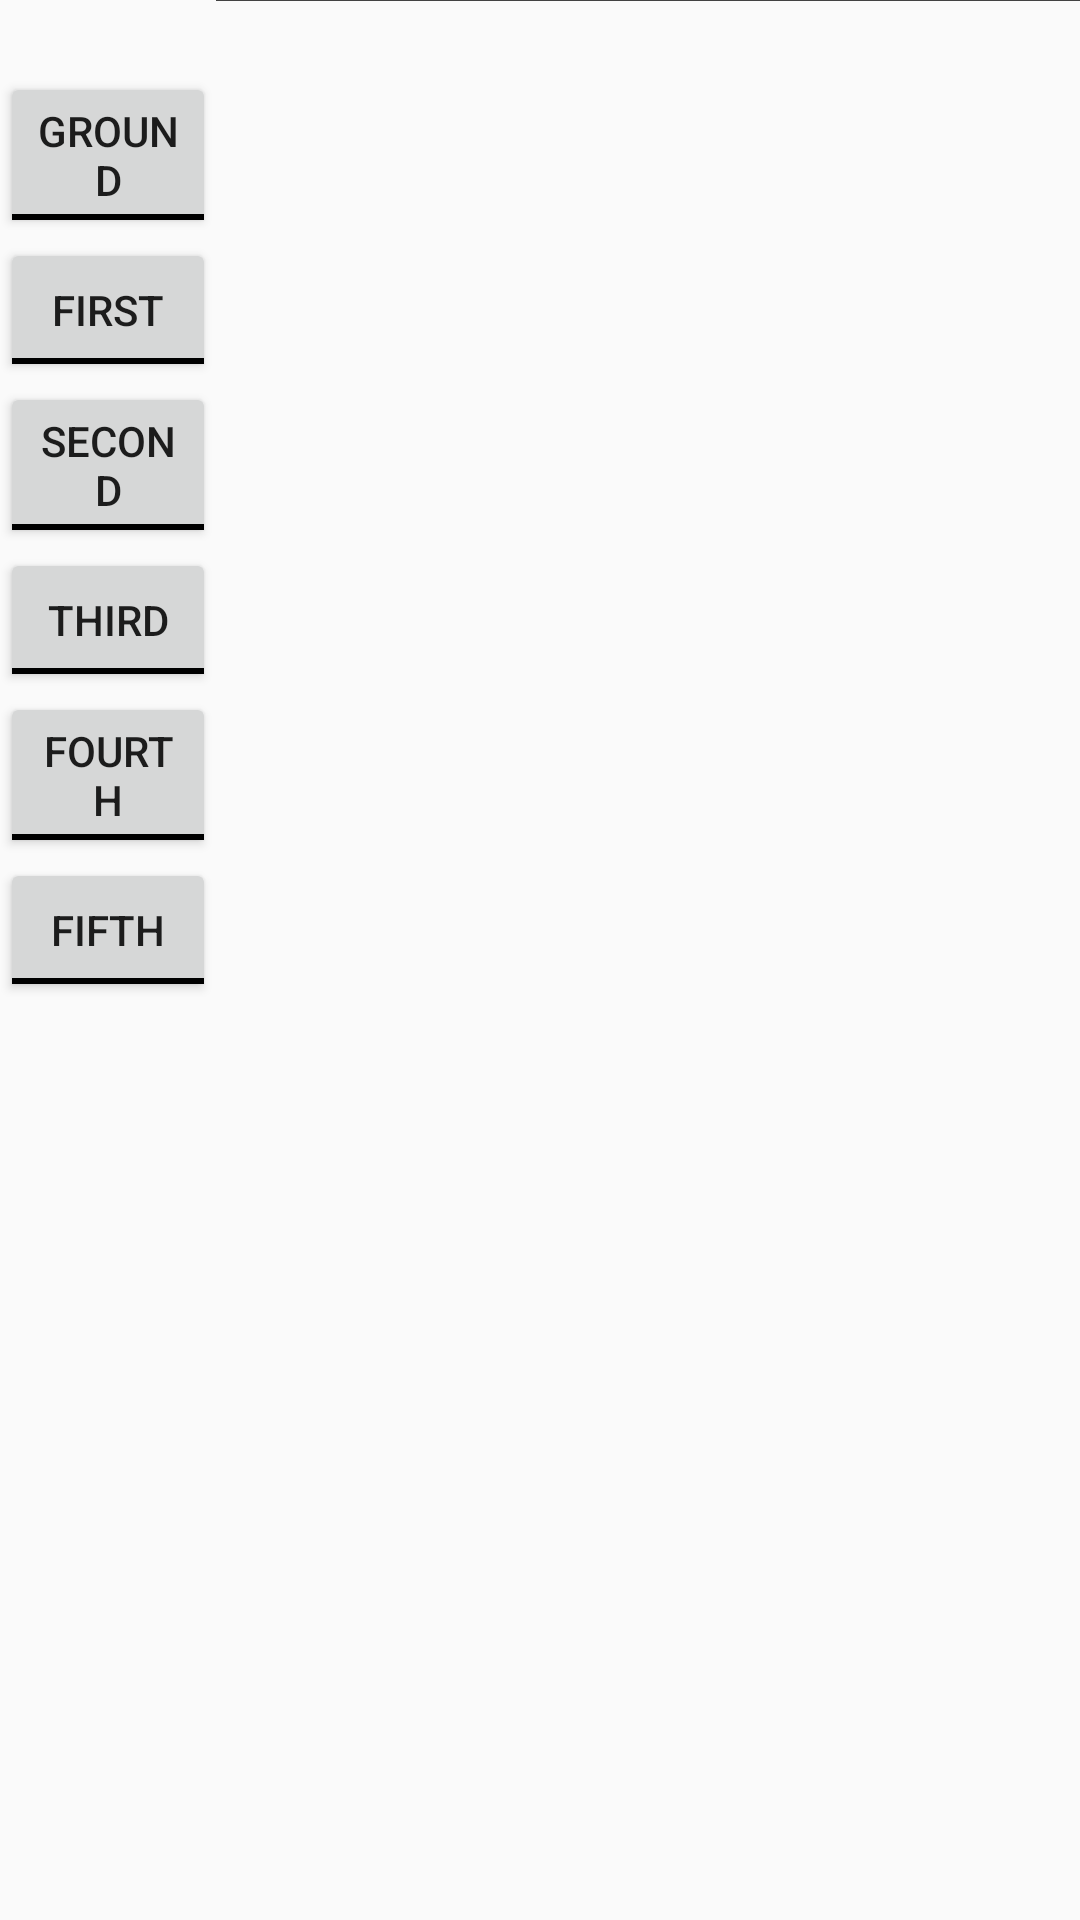

Write the Android layout XML for this screen, with the resource values it uses.
<!-- AndroidManifest.xml: application theme AppTheme -->
<!-- res/layout/fragment_map.xml -->
<FrameLayout xmlns:android="http://schemas.android.com/apk/res/android"
    xmlns:app="http://schemas.android.com/apk/res-auto"
    xmlns:tools="http://schemas.android.com/tools"
    android:layout_width="match_parent"
    android:layout_height="match_parent"
    tools:context="com.doorboard3.doorboardtablet.MapFragment">


    <LinearLayout
        android:layout_width="match_parent"
        android:layout_height="match_parent"
        android:orientation="horizontal">

        <RadioGroup
            android:id="@+id/floor_toggle"
            android:layout_width="0dp"
            android:layout_height="match_parent"
            android:layout_marginTop="24dp"
            android:layout_weight="1"
            android:orientation="vertical">

            <ToggleButton
                android:id="@+id/floor_g"
                android:layout_width="match_parent"
                android:layout_height="wrap_content"
                android:onClick="onFloorToggle"
                android:text="Ground"
                android:textOff="Ground"
                android:textOn="Ground" />

            <ToggleButton
                android:id="@+id/floor_1"
                android:layout_width="match_parent"
                android:layout_height="wrap_content"
                android:onClick="onFloorToggle"
                android:text="First"
                android:textOff="First"
                android:textOn="First" />

            <ToggleButton
                android:id="@+id/floor_2"
                android:layout_width="match_parent"
                android:layout_height="wrap_content"
                android:onClick="onFloorToggle"
                android:text="Second"
                android:textOff="Second"
                android:textOn="Second" />

            <ToggleButton
                android:id="@+id/floor_3"
                android:layout_width="match_parent"
                android:layout_height="wrap_content"
                android:onClick="onFloorToggle"
                android:text="Third"
                android:textOff="Third"
                android:textOn="Third" />

            <ToggleButton
                android:id="@+id/floor_4"
                android:layout_width="match_parent"
                android:layout_height="wrap_content"
                android:onClick="onFloorToggle"
                android:text="Fourth"
                android:textOff="Fourth"
                android:textOn="Fourth" />

            <ToggleButton
                android:id="@+id/floor_5"
                android:layout_width="match_parent"
                android:layout_height="wrap_content"
                android:onClick="onFloorToggle"
                android:text="Fifth"
                android:textOff="Fifth"
                android:textOn="Fifth" />
        </RadioGroup>

        <ImageView
            android:id="@+id/floor_map"
            android:layout_width="0dp"
            android:layout_height="wrap_content"
            android:layout_weight="4"
            app:srcCompat="@color/cardview_dark_background" />
    </LinearLayout>


</FrameLayout>
<!-- resources referenced by this layout -->
<resources>
  <style name="AppTheme" parent="Theme.AppCompat.Light.NoActionBar">
          
          <item name="colorPrimary">@color/colorPrimary</item>
          <item name="colorPrimaryDark">@color/colorPrimaryDark</item>
          <item name="colorAccent">@color/colorAccent</item>
          <item name="colorControlActivated">@color/colorPrimary</item>
          <item name="colorControlNormal">@android:color/black</item>
      </style>
  <color name="colorPrimary">#3F51B5</color>
  <color name="colorPrimaryDark">#303F9F</color>
  <color name="colorAccent">#FF4081</color>
</resources>
